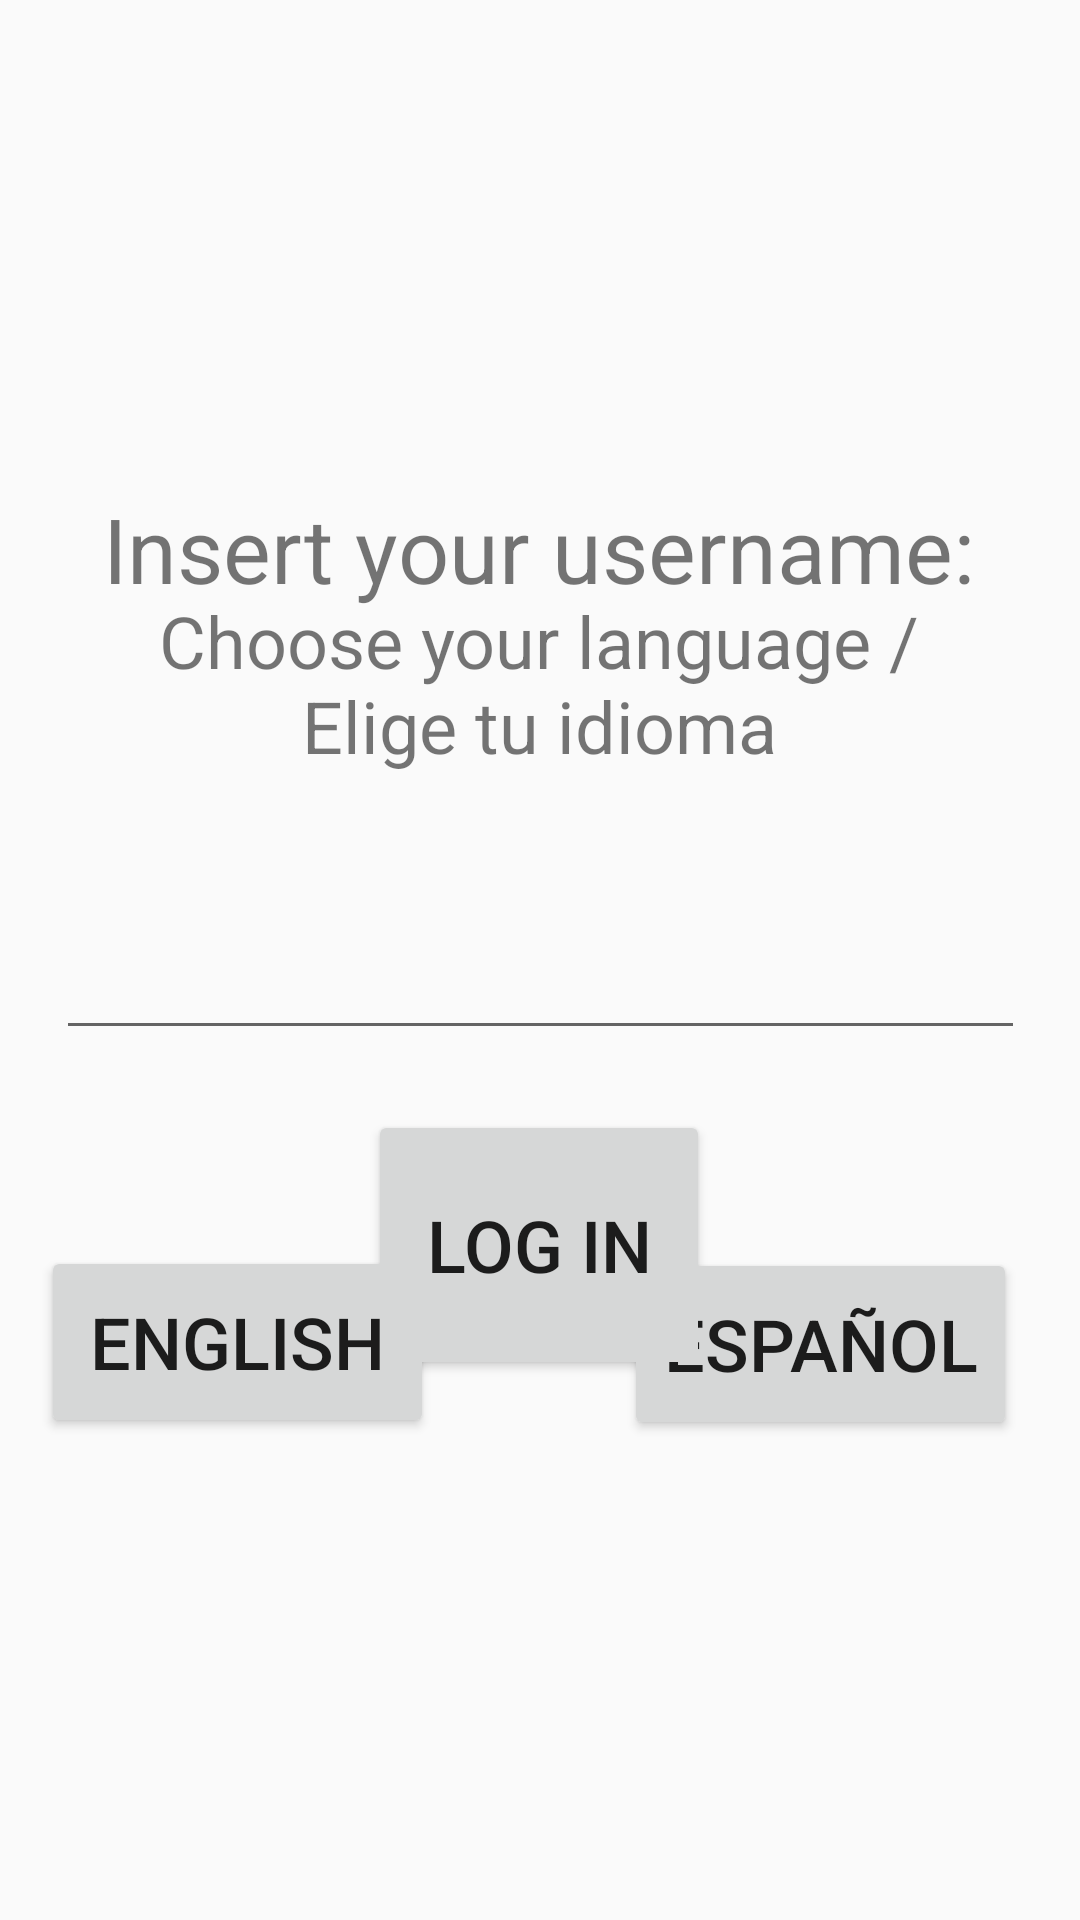

Produce the Android XML layout that renders to this screen, including the resource entries it uses.
<!-- AndroidManifest.xml: application theme AppTheme -->
<!-- res/layout/activity_main.xml -->
<?xml version="1.0" encoding="utf-8"?>
<androidx.constraintlayout.widget.ConstraintLayout xmlns:android="http://schemas.android.com/apk/res/android"
    xmlns:app="http://schemas.android.com/apk/res-auto"
    xmlns:tools="http://schemas.android.com/tools"
    android:layout_width="match_parent"
    android:layout_height="match_parent"
    tools:context=".LoginActivity">


    <TextView
        android:id="@+id/chooseLanguage"
        android:layout_width="286dp"
        android:layout_height="85dp"
        android:gravity="center"
        android:text="@string/choose"
        android:textSize="24sp"
        app:layout_constraintBottom_toBottomOf="parent"
        app:layout_constraintHorizontal_bias="0.496"
        app:layout_constraintLeft_toLeftOf="parent"
        app:layout_constraintRight_toRightOf="parent"
        app:layout_constraintTop_toTopOf="parent"
        app:layout_constraintVertical_bias="0.334" />

    <Button
        android:id="@+id/buttonEs"
        android:layout_width="131dp"
        android:layout_height="64dp"
        android:text="@string/es"
        android:textSize="24sp"
        app:layout_constraintBottom_toBottomOf="parent"
        app:layout_constraintHorizontal_bias="0.909"
        app:layout_constraintLeft_toLeftOf="parent"
        app:layout_constraintRight_toRightOf="parent"
        app:layout_constraintTop_toTopOf="parent"
        app:layout_constraintVertical_bias="0.722" />

    <Button
        android:id="@+id/buttonEn"
        android:layout_width="131dp"
        android:layout_height="64dp"
        android:text="@string/en"
        android:textSize="24sp"
        app:layout_constraintBottom_toBottomOf="parent"
        app:layout_constraintHorizontal_bias="0.059"
        app:layout_constraintLeft_toLeftOf="parent"
        app:layout_constraintRight_toRightOf="parent"
        app:layout_constraintTop_toTopOf="parent"
        app:layout_constraintVertical_bias="0.721" />

    <TextView
        android:id="@+id/insertUsernameView"
        android:layout_width="wrap_content"
        android:layout_height="wrap_content"
        android:layout_marginTop="48dp"
        android:text="@string/insertUsername"
        android:textSize="30sp"
        app:layout_constraintBottom_toBottomOf="parent"
        app:layout_constraintHorizontal_bias="0.497"
        app:layout_constraintLeft_toLeftOf="parent"
        app:layout_constraintRight_toRightOf="parent"
        app:layout_constraintTop_toTopOf="parent"
        app:layout_constraintVertical_bias="0.208" />

    <EditText
        android:id="@+id/usernameEditText"
        android:layout_width="323dp"
        android:layout_height="61dp"
        android:textSize="20sp"
        app:layout_constraintBottom_toBottomOf="parent"
        app:layout_constraintEnd_toEndOf="parent"
        app:layout_constraintHorizontal_bias="0.505"
        app:layout_constraintStart_toStartOf="parent"
        app:layout_constraintTop_toTopOf="parent"
        app:layout_constraintVertical_bias="0.499" />

    <Button
        android:id="@+id/logInButton"
        android:layout_width="114dp"
        android:layout_height="90dp"
        android:text="@string/logInButton"
        android:textSize="24sp"
        app:layout_constraintBottom_toBottomOf="parent"
        app:layout_constraintEnd_toEndOf="parent"
        app:layout_constraintHorizontal_bias="0.498"
        app:layout_constraintStart_toStartOf="parent"
        app:layout_constraintTop_toTopOf="parent"
        app:layout_constraintVertical_bias="0.673" />
</androidx.constraintlayout.widget.ConstraintLayout>
<!-- resources referenced by this layout -->
<resources>
  <string name="choose">Choose your language / Elige tu idioma</string>
  <string name="en">ENGLISH</string>
  <string name="es">ESPAÑOL</string>
  <string name="insertUsername">Insert your username:</string>
  <string name="logInButton">LOG IN</string>
  <style name="AppTheme" parent="Theme.AppCompat.Light.DarkActionBar">
          
          <item name="colorPrimary">@color/colorPrimary</item>
          <item name="colorPrimaryDark">@color/colorPrimaryDark</item>
          <item name="colorAccent">@color/colorAccent</item>
      </style>
  <!-- not gathered from this repository: default colours our renderer supplied (Android Studio template values) -->
  <color name="colorPrimary">#FF6200EE</color>
  <color name="colorPrimaryDark">#FF3700B3</color>
  <color name="colorAccent">#FF03DAC5</color>
</resources>
